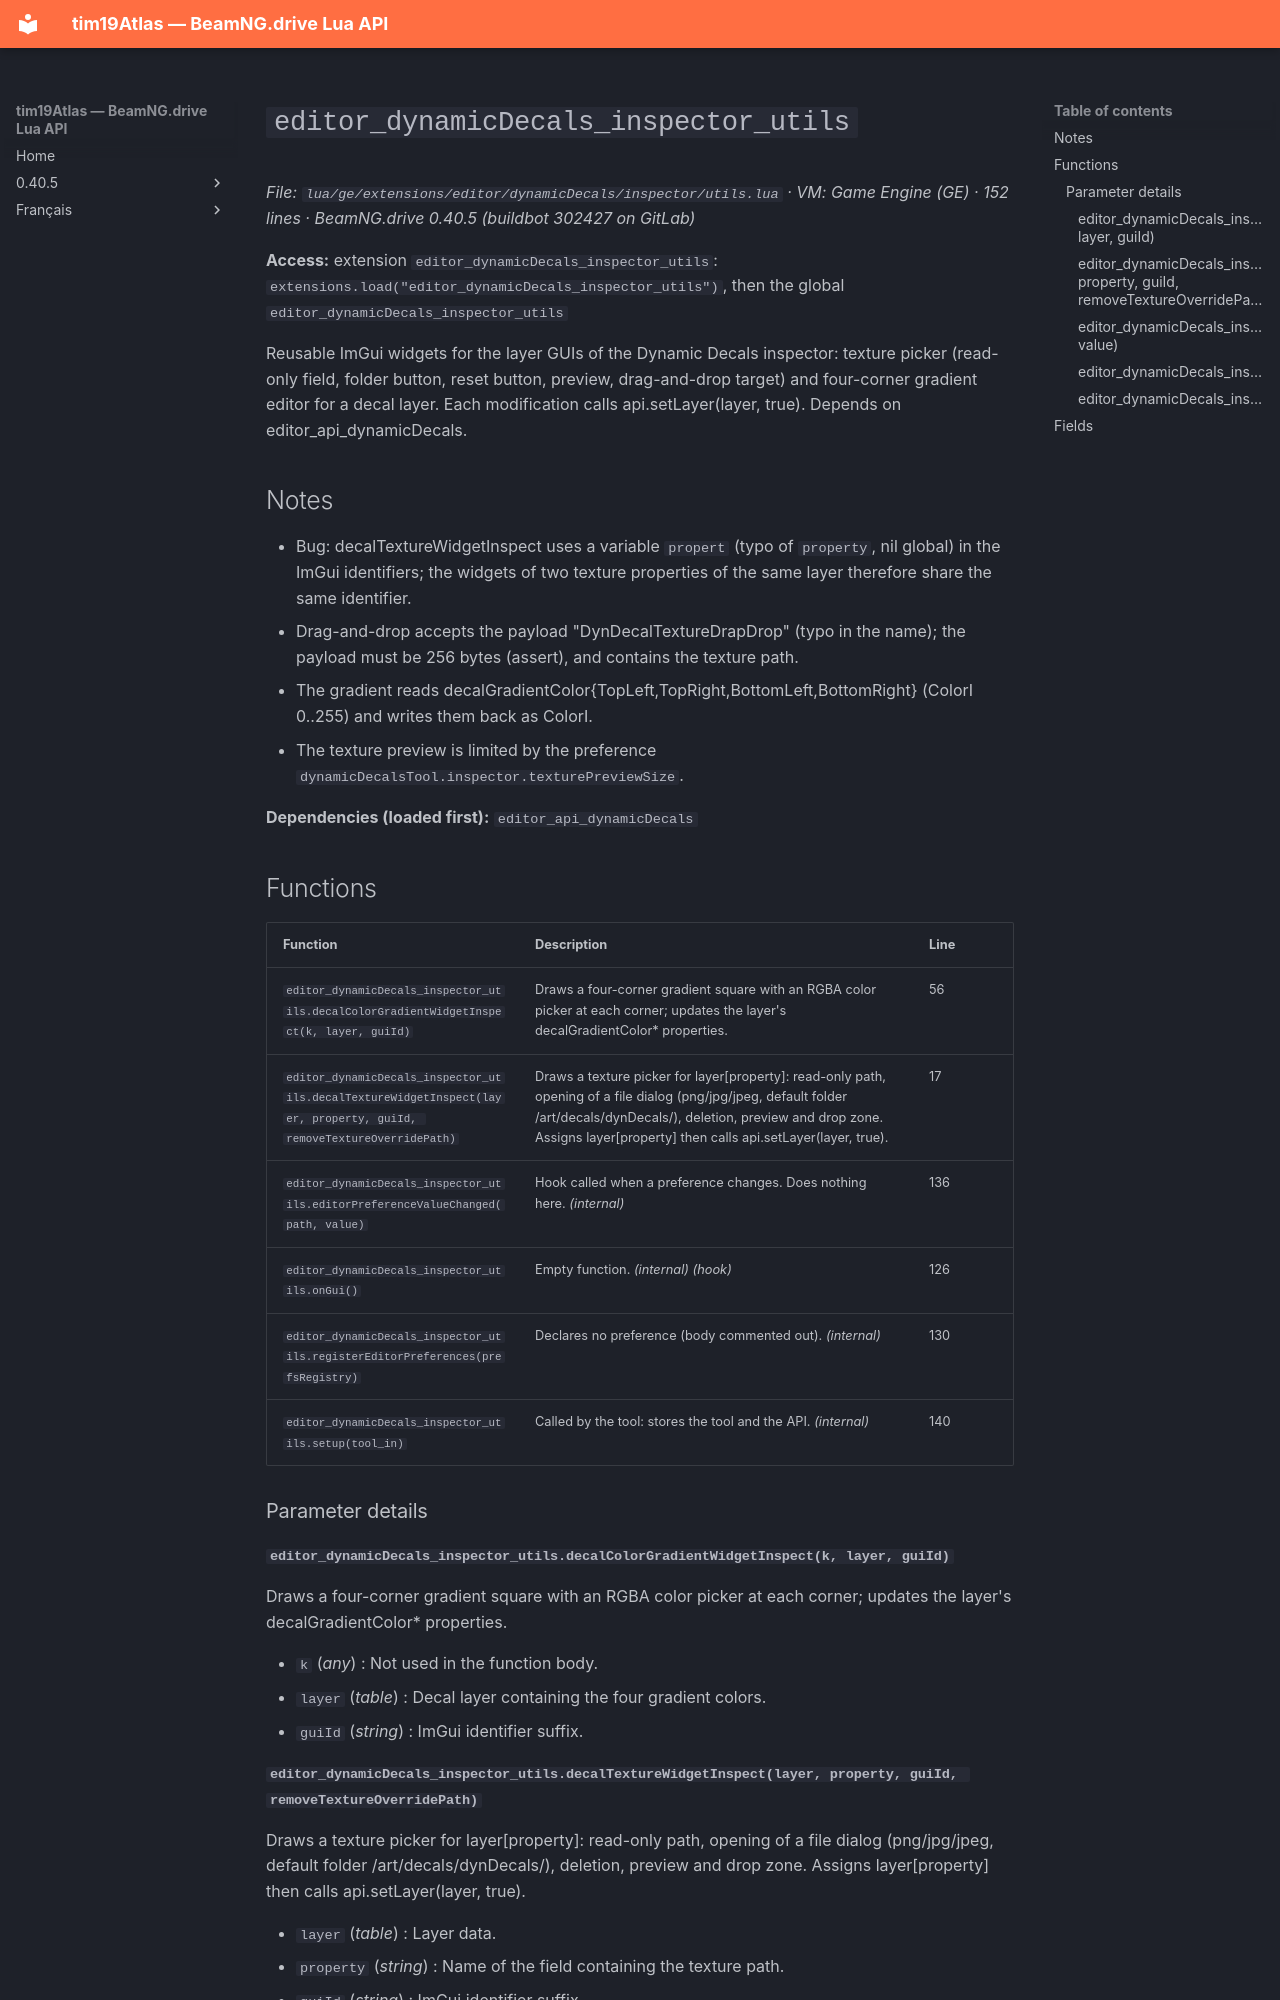

repository: Tim0219800/beamng-lua-atlas · page: 0.40.5/ge/extensions/editor/dynamicDecals/inspector/utils.html · generator: mkdocs

# `editor_dynamicDecals_inspector_utils`

*File: `lua/ge/extensions/editor/dynamicDecals/inspector/utils.lua` · VM: Game Engine (GE) · 152 lines · BeamNG.drive 0.40.5 (buildbot 302427 on GitLab)*

**Access:** extension `editor_dynamicDecals_inspector_utils`: `extensions.load("editor_dynamicDecals_inspector_utils")`, then the global `editor_dynamicDecals_inspector_utils`

Reusable ImGui widgets for the layer GUIs of the Dynamic Decals inspector: texture picker (read-only field, folder button, reset button, preview, drag-and-drop target) and four-corner gradient editor for a decal layer. Each modification calls api.setLayer(layer, true). Depends on editor_api_dynamicDecals.

## Notes

- Bug: decalTextureWidgetInspect uses a variable `propert` (typo of `property`, nil global) in the ImGui identifiers; the widgets of two texture properties of the same layer therefore share the same identifier.
- Drag-and-drop accepts the payload "DynDecalTextureDrapDrop" (typo in the name); the payload must be 256 bytes (assert), and contains the texture path.
- The gradient reads decalGradientColor{TopLeft,TopRight,BottomLeft,BottomRight} (ColorI 0..255) and writes them back as ColorI.
- The texture preview is limited by the preference `dynamicDecalsTool.inspector.texturePreviewSize`.

**Dependencies (loaded first):** `editor_api_dynamicDecals`

## Functions

| Function | Description | Line |
|---|---|---|
| `editor_dynamicDecals_inspector_utils.decalColorGradientWidgetInspect(k, layer, guiId)` | Draws a four-corner gradient square with an RGBA color picker at each corner; updates the layer's decalGradientColor* properties. | 56 |
| `editor_dynamicDecals_inspector_utils.decalTextureWidgetInspect(layer, property, guiId, removeTextureOverridePath)` | Draws a texture picker for layer[property]: read-only path, opening of a file dialog (png/jpg/jpeg, default folder /art/decals/dynDecals/), deletion, preview and drop zone. Assigns layer[property] then calls api.setLayer(layer, true). | 17 |
| `editor_dynamicDecals_inspector_utils.editorPreferenceValueChanged(path, value)` | Hook called when a preference changes. Does nothing here. *(internal)* | 136 |
| `editor_dynamicDecals_inspector_utils.onGui()` | Empty function. *(internal)* *(hook)* | 126 |
| `editor_dynamicDecals_inspector_utils.registerEditorPreferences(prefsRegistry)` | Declares no preference (body commented out). *(internal)* | 130 |
| `editor_dynamicDecals_inspector_utils.setup(tool_in)` | Called by the tool: stores the tool and the API. *(internal)* | 140 |

### Parameter details

#### `editor_dynamicDecals_inspector_utils.decalColorGradientWidgetInspect(k, layer, guiId)`

Draws a four-corner gradient square with an RGBA color picker at each corner; updates the layer's decalGradientColor* properties.

- `k` (*any*) : Not used in the function body.
- `layer` (*table*) : Decal layer containing the four gradient colors.
- `guiId` (*string*) : ImGui identifier suffix.
